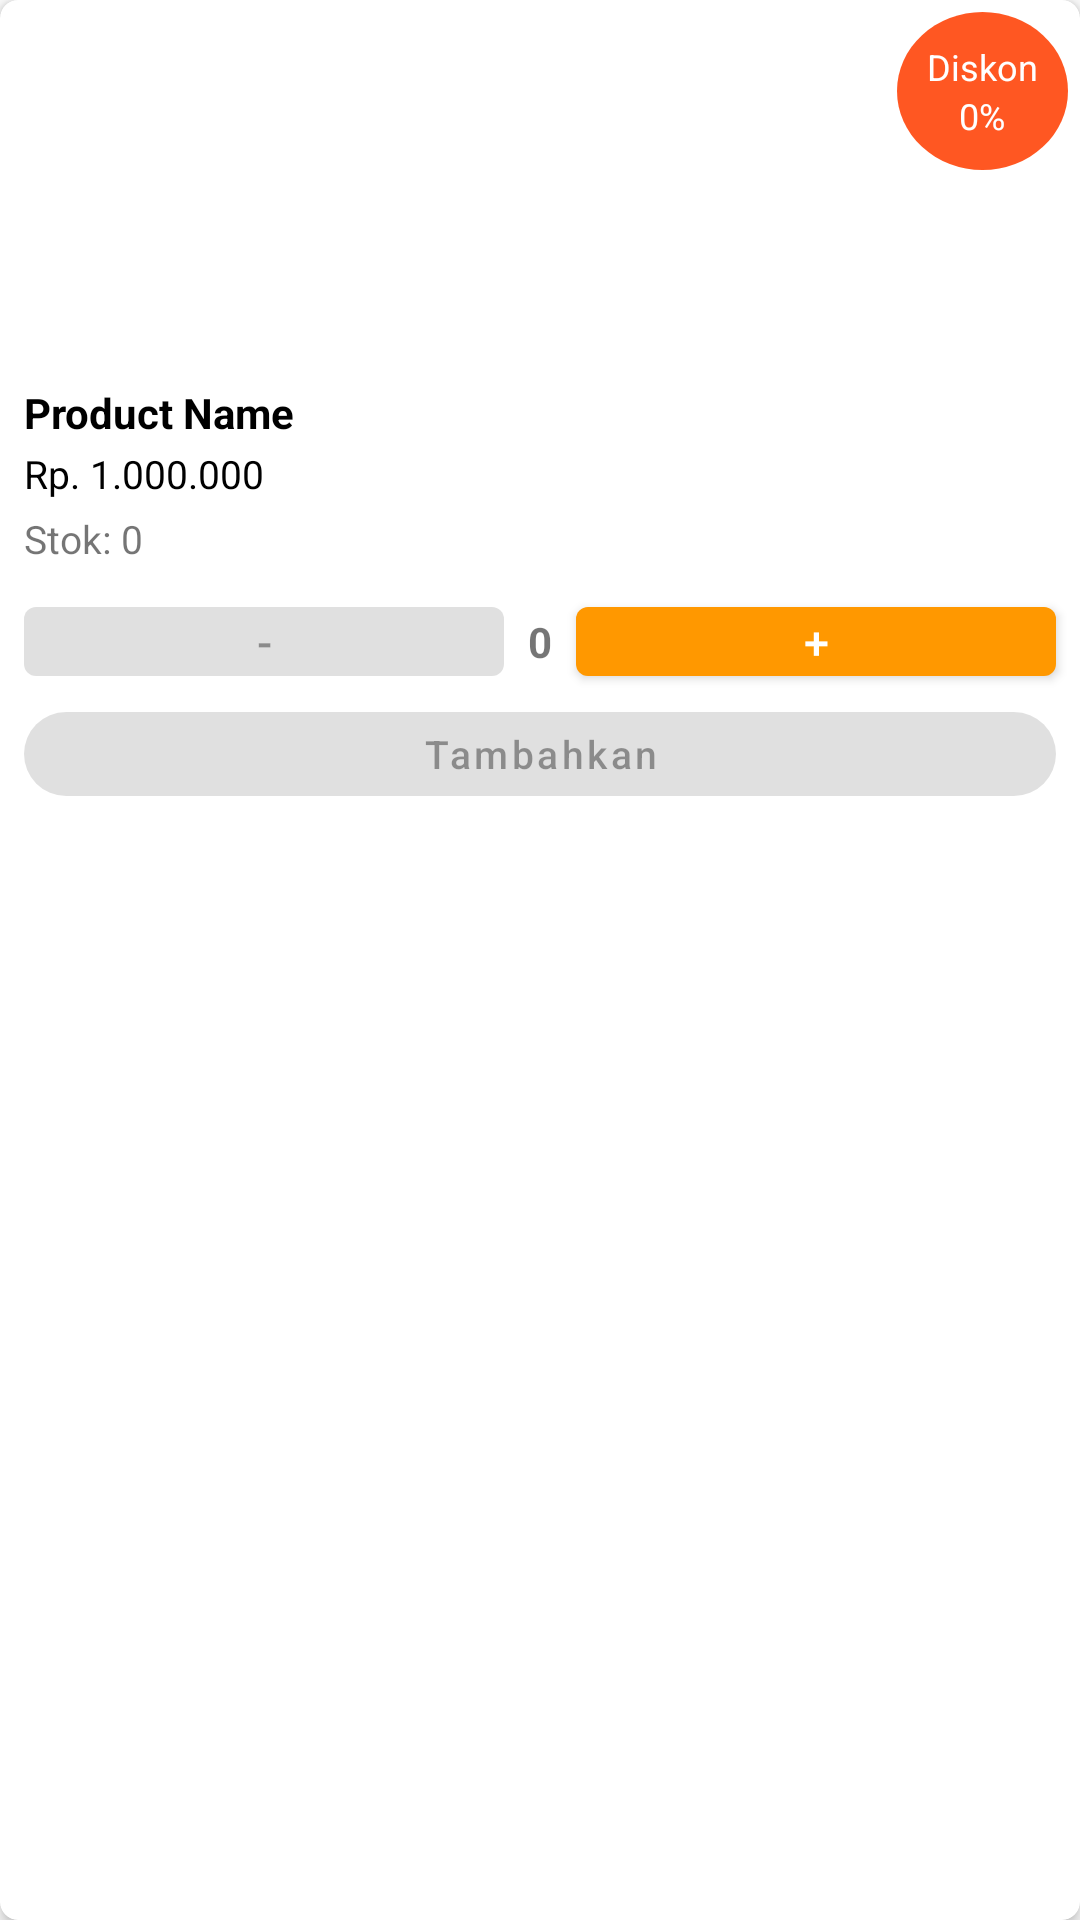

Write the Android layout XML for this screen, with the resource values it uses.
<!-- AndroidManifest.xml: application theme Theme.App -->
<!-- res/layout/product_item.xml -->
<?xml version="1.0" encoding="utf-8"?>
<com.google.android.material.card.MaterialCardView xmlns:android="http://schemas.android.com/apk/res/android"
    xmlns:app="http://schemas.android.com/apk/res-auto"
    android:layout_width="match_parent"
    android:layout_height="wrap_content"
    android:layout_margin="8dp"
    app:cardCornerRadius="6dp"
    app:cardElevation="3dp">

    <androidx.constraintlayout.widget.ConstraintLayout
        android:layout_width="match_parent"
        android:layout_height="wrap_content">

        <com.google.android.material.imageview.ShapeableImageView
            android:id="@+id/img_product"
            android:layout_width="0dp"
            android:layout_height="120dp"
            android:scaleType="centerCrop"
            app:layout_constraintEnd_toEndOf="parent"
            app:layout_constraintStart_toStartOf="parent"
            app:layout_constraintTop_toTopOf="parent" />

        <com.google.android.material.textview.MaterialTextView
            android:id="@+id/tv_product_name"
            android:layout_width="0dp"
            android:layout_height="wrap_content"
            android:layout_marginStart="8dp"
            android:layout_marginTop="8dp"
            android:layout_marginEnd="8dp"
            android:ellipsize="marquee"
            android:focusable="auto"
            android:focusableInTouchMode="true"
            android:marqueeRepeatLimit="marquee_forever"
            android:singleLine="true"
            android:text="@string/tv_product_name"
            android:textColor="@android:color/black"
            android:textSize="14sp"
            android:textStyle="bold"
            app:layout_constraintEnd_toStartOf="@+id/img_menu"
            app:layout_constraintStart_toStartOf="parent"
            app:layout_constraintTop_toBottomOf="@+id/img_product" />

        <com.google.android.material.button.MaterialButton
            android:id="@+id/btn_min"
            android:layout_width="0dp"
            android:layout_height="35dp"
            android:layout_marginStart="8dp"
            android:layout_marginEnd="8dp"
            android:enabled="false"
            android:paddingTop="0dp"
            android:paddingBottom="0dp"
            android:text="@string/btn_min"
            android:textSize="15sp"
            app:layout_constraintBottom_toBottomOf="@+id/btn_plus"
            app:layout_constraintEnd_toStartOf="@+id/tv_stock"
            app:layout_constraintStart_toStartOf="parent"
            app:layout_constraintTop_toTopOf="@+id/btn_plus" />

        <com.google.android.material.button.MaterialButton
            android:id="@+id/btn_confirmation"
            android:layout_width="0dp"
            android:layout_height="40dp"
            android:layout_marginStart="8dp"
            android:layout_marginEnd="8dp"
            android:layout_marginBottom="8dp"
            android:enabled="false"
            android:text="@string/btn_add"
            android:textAllCaps="false"
            android:textSize="13sp"
            app:cornerRadius="@dimen/btn_corner"
            app:layout_constraintBottom_toBottomOf="parent"
            app:layout_constraintEnd_toEndOf="parent"
            app:layout_constraintStart_toStartOf="parent"
            app:layout_constraintTop_toBottomOf="@+id/btn_min"
            app:layout_constraintVertical_bias="1.0" />

        <com.google.android.material.textview.MaterialTextView
            android:id="@+id/tv_stock"
            android:layout_width="wrap_content"
            android:layout_height="wrap_content"
            android:text="@string/tv_stock"
            android:textStyle="bold"
            app:layout_constraintBottom_toBottomOf="@+id/btn_plus"
            app:layout_constraintEnd_toEndOf="parent"
            app:layout_constraintStart_toStartOf="parent"
            app:layout_constraintTop_toTopOf="@+id/btn_plus" />

        <com.google.android.material.button.MaterialButton
            android:id="@+id/btn_plus"
            android:layout_width="0dp"
            android:layout_height="35sp"
            android:layout_marginStart="8dp"
            android:layout_marginTop="8dp"
            android:layout_marginEnd="8dp"
            android:paddingTop="0dp"
            android:paddingBottom="0dp"
            android:text="@string/btn_plus"
            android:textSize="15sp"
            app:layout_constraintEnd_toEndOf="parent"
            app:layout_constraintStart_toEndOf="@+id/tv_stock"
            app:layout_constraintTop_toBottomOf="@+id/tv_stock_value" />

        <com.google.android.material.textview.MaterialTextView
            android:id="@+id/tv_price"
            android:layout_width="0dp"
            android:layout_height="wrap_content"
            android:layout_marginTop="2dp"
            android:text="@string/tv_price"
            android:textColor="@android:color/black"
            android:textSize="13sp"
            app:layout_constraintEnd_toEndOf="@+id/tv_product_name"
            app:layout_constraintStart_toStartOf="@+id/tv_product_name"
            app:layout_constraintTop_toBottomOf="@+id/tv_product_name" />

        <com.google.android.material.textview.MaterialTextView
            android:id="@+id/tv_stock_value"
            android:layout_width="0dp"
            android:layout_height="wrap_content"
            android:layout_marginTop="4dp"
            android:text="@string/tv_stock_value"
            android:textSize="13sp"
            app:layout_constraintEnd_toEndOf="@+id/tv_price"
            app:layout_constraintStart_toStartOf="@+id/tv_price"
            app:layout_constraintTop_toBottomOf="@+id/tv_price" />

        <androidx.appcompat.widget.AppCompatImageButton
            android:id="@+id/img_menu"
            android:layout_width="wrap_content"
            android:layout_height="0dp"
            android:layout_marginEnd="8dp"
            android:background="@android:color/transparent"
            app:layout_constraintBottom_toBottomOf="@+id/tv_stock_value"
            app:layout_constraintEnd_toEndOf="parent"
            app:layout_constraintTop_toTopOf="@+id/tv_product_name"
            app:srcCompat="@drawable/ic_menu_overflow" />

        <LinearLayout
            android:id="@+id/ly_discount"
            android:layout_width="wrap_content"
            android:layout_height="wrap_content"
            android:layout_marginTop="4dp"
            android:layout_marginEnd="4dp"
            android:background="@drawable/bg_circle"
            android:gravity="center"
            android:orientation="vertical"
            android:padding="10dp"
            app:layout_constraintEnd_toEndOf="parent"
            app:layout_constraintTop_toTopOf="parent">

            <com.google.android.material.textview.MaterialTextView
                android:id="@+id/txt_discount"
                android:layout_width="wrap_content"
                android:layout_height="wrap_content"
                android:text="@string/txt_discount"
                android:textColor="@color/colorWhite"
                android:textSize="12sp" />

            <com.google.android.material.textview.MaterialTextView
                android:id="@+id/discount"
                android:layout_width="wrap_content"
                android:layout_height="wrap_content"
                android:text="@string/discount"
                android:textColor="@color/colorWhite"
                android:textSize="12sp" />
        </LinearLayout>

    </androidx.constraintlayout.widget.ConstraintLayout>

</com.google.android.material.card.MaterialCardView>
<!-- resources referenced by this layout -->
<resources>
  <color name="colorWhite">#FFFFFF</color>
  <dimen name="btn_corner">16dp</dimen>
  <!-- drawable bg_circle (drawable-mdpi) -->
  <shape xmlns:android="http://schemas.android.com/apk/res/android"
      android:shape="oval">
      <solid
          android:color="#FF5722"/>
  </shape>
  <string name="btn_add">Tambahkan</string>
  <string name="btn_min">-</string>
  <string name="btn_plus">+</string>
  <string name="discount">0%</string>
  <string name="tv_price">Rp. 1.000.000</string>
  <string name="tv_product_name">Product Name</string>
  <string name="tv_stock">0</string>
  <string name="tv_stock_value">Stok: 0</string>
  <string name="txt_discount">Diskon</string>
  <style name="Theme.App" parent="Theme.MaterialComponents.Light.NoActionBar">
          <item name="colorPrimary">@color/colorPrimary</item>
          <item name="colorPrimaryDark">@color/colorPrimaryDark</item>
          <item name="colorAccent">@color/colorAccent</item>
      </style>
  <color name="colorPrimary">#FF9800</color>
  <color name="colorPrimaryDark">#F57C00</color>
  <color name="colorAccent">#D32F2F</color>
</resources>
